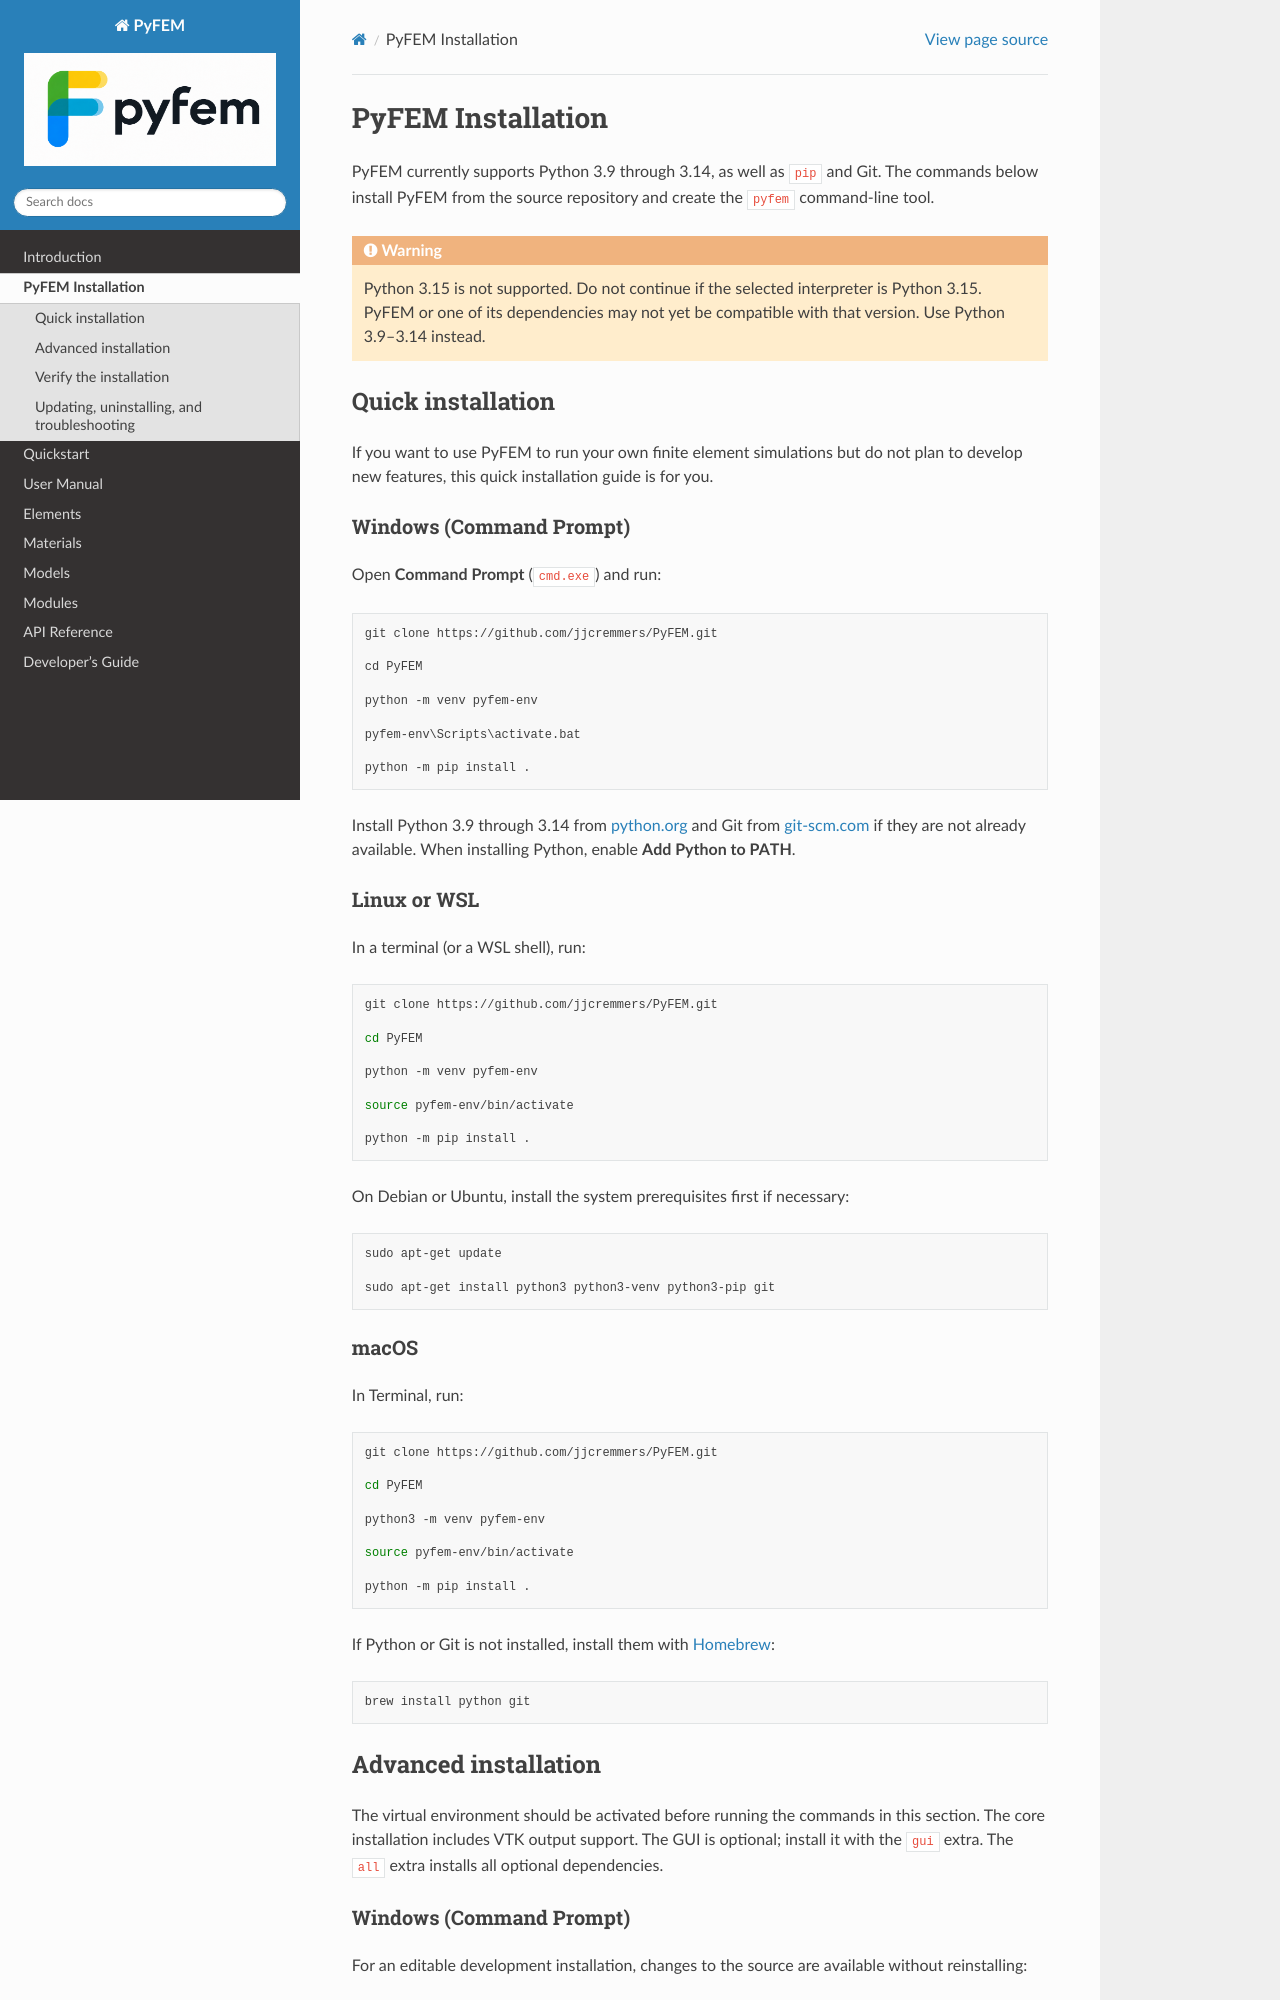

repository: jjcremmers/PyFEM · page: installation/installation.html · generator: sphinx

# PyFEM Installation

PyFEM currently supports Python 3.9 through 3.14, as well as `pip` and Git.
The commands below install PyFEM from the source repository and create the
`pyfem` command-line tool.

```{warning}
Python 3.15 is not supported. Do not continue if the selected interpreter is
Python 3.15. PyFEM or one of its dependencies may not yet be compatible with
that version. Use Python 3.9–3.14 instead.
```

## Quick installation

If you want to use PyFEM to run your own finite element simulations but do not
plan to develop new features, this quick installation guide is for you.

### Windows (Command Prompt)

Open **Command Prompt** (`cmd.exe`) and run:

```cmd
git clone https://github.com/jjcremmers/PyFEM.git

cd PyFEM

python -m venv pyfem-env

pyfem-env\Scripts\activate.bat

python -m pip install .
```

Install Python 3.9 through 3.14 from [python.org](https://www.python.org/downloads/)
and Git from [git-scm.com](https://git-scm.com/) if they are not already
available. When installing Python, enable **Add Python to PATH**.

### Linux or WSL

In a terminal (or a WSL shell), run:

```bash
git clone https://github.com/jjcremmers/PyFEM.git

cd PyFEM

python -m venv pyfem-env

source pyfem-env/bin/activate

python -m pip install .
```

On Debian or Ubuntu, install the system prerequisites first if necessary:

```bash
sudo apt-get update

sudo apt-get install python3 python3-venv python3-pip git
```

### macOS

In Terminal, run:

```bash
git clone https://github.com/jjcremmers/PyFEM.git

cd PyFEM

python3 -m venv pyfem-env

source pyfem-env/bin/activate

python -m pip install .
```

If Python or Git is not installed, install them with [Homebrew](https://brew.sh/):

```bash
brew install python git
```

## Advanced installation

The virtual environment should be activated before running the commands in
this section. The core installation includes VTK output support. The GUI is
optional; install it with the `gui` extra. The `all` extra installs all
optional dependencies.
